Run: headless pygame with SDL's dummy video driver; simulated clock (each Clock.tick advances the game by its frame time, no real sleeping); random seed 0; keys injected as events and as key.get_pressed() state; no mouse input.
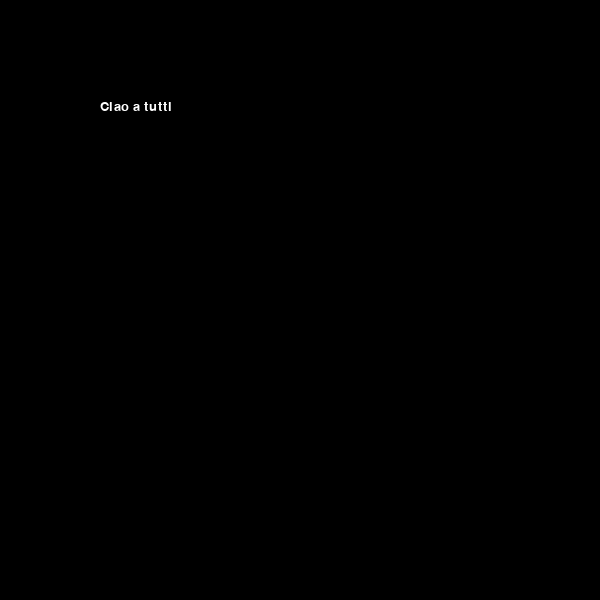
Frame 1 of 4 · flips 1–60 · no input
Frame 2 of 4 · flips 61–180 · tapped SPACE, RETURN · held RIGHT (→), D · screen unchanged from frame 1, image omitted
Frame 3 of 4 · flips 181–300 · held DOWN (↓), S · screen unchanged from frame 2, image omitted
Frame 4 of 4 · flips 301–420 · held LEFT (←), A, UP (↑), W · screen unchanged from frame 3, image omitted

The pygame program that drew these frames:

import pygame
import random


pygame.init()
font = pygame.font.SysFont("Arial", 20)
class Label:
	''' CLASS FOR TEXT LABELS ON THE WIN SCREEN SURFACE '''
	def __init__(self, screen, text, x, y, color="white"):
		self.image = font.render(text, 1, color)
		_, _, w, h = self.image.get_rect()
		self.rect = pygame.Rect(x, y, w, h)
		self.screen = screen

	def change_text(self, newtext):
		self.image = font.render(newtext, 1, "white")

	def draw(self):
		self.screen.blit(self.image, (self.rect))




'''     when you import this module
text1 = Text(win, "Ciao a tutti", 100, 100) # out of loop
text.draw() # into the loop
'''

if __name__ == '__main__':
	# TEXT TO SHOW ON THE SCREEN AT POS 100 100
	win = pygame.display.set_mode((600, 600))
	clock = pygame.time.Clock()
	score = Label(win, "Ciao a tutti", 100, 100)

	# LOOP TO MAKE THINGS ON THE SCRREEN
	loop = 1
	while loop:
		win.fill(0) # CLEAN THE SCREEN EVERY FRAME
		# CODE TO CLOSE THE WINDOW
		for event in pygame.event.get():
			if event.type == pygame.QUIT:
				loop = 0
			if event.type == pygame.KEYDOWN:
				if event.key == pygame.K_ESCAPE:
					loop = 0
		# CODE TO SHOW TEXT EVERY FRAME
		score.draw()
		pygame.display.update()
		clock.tick(60)

	pygame.quit()
